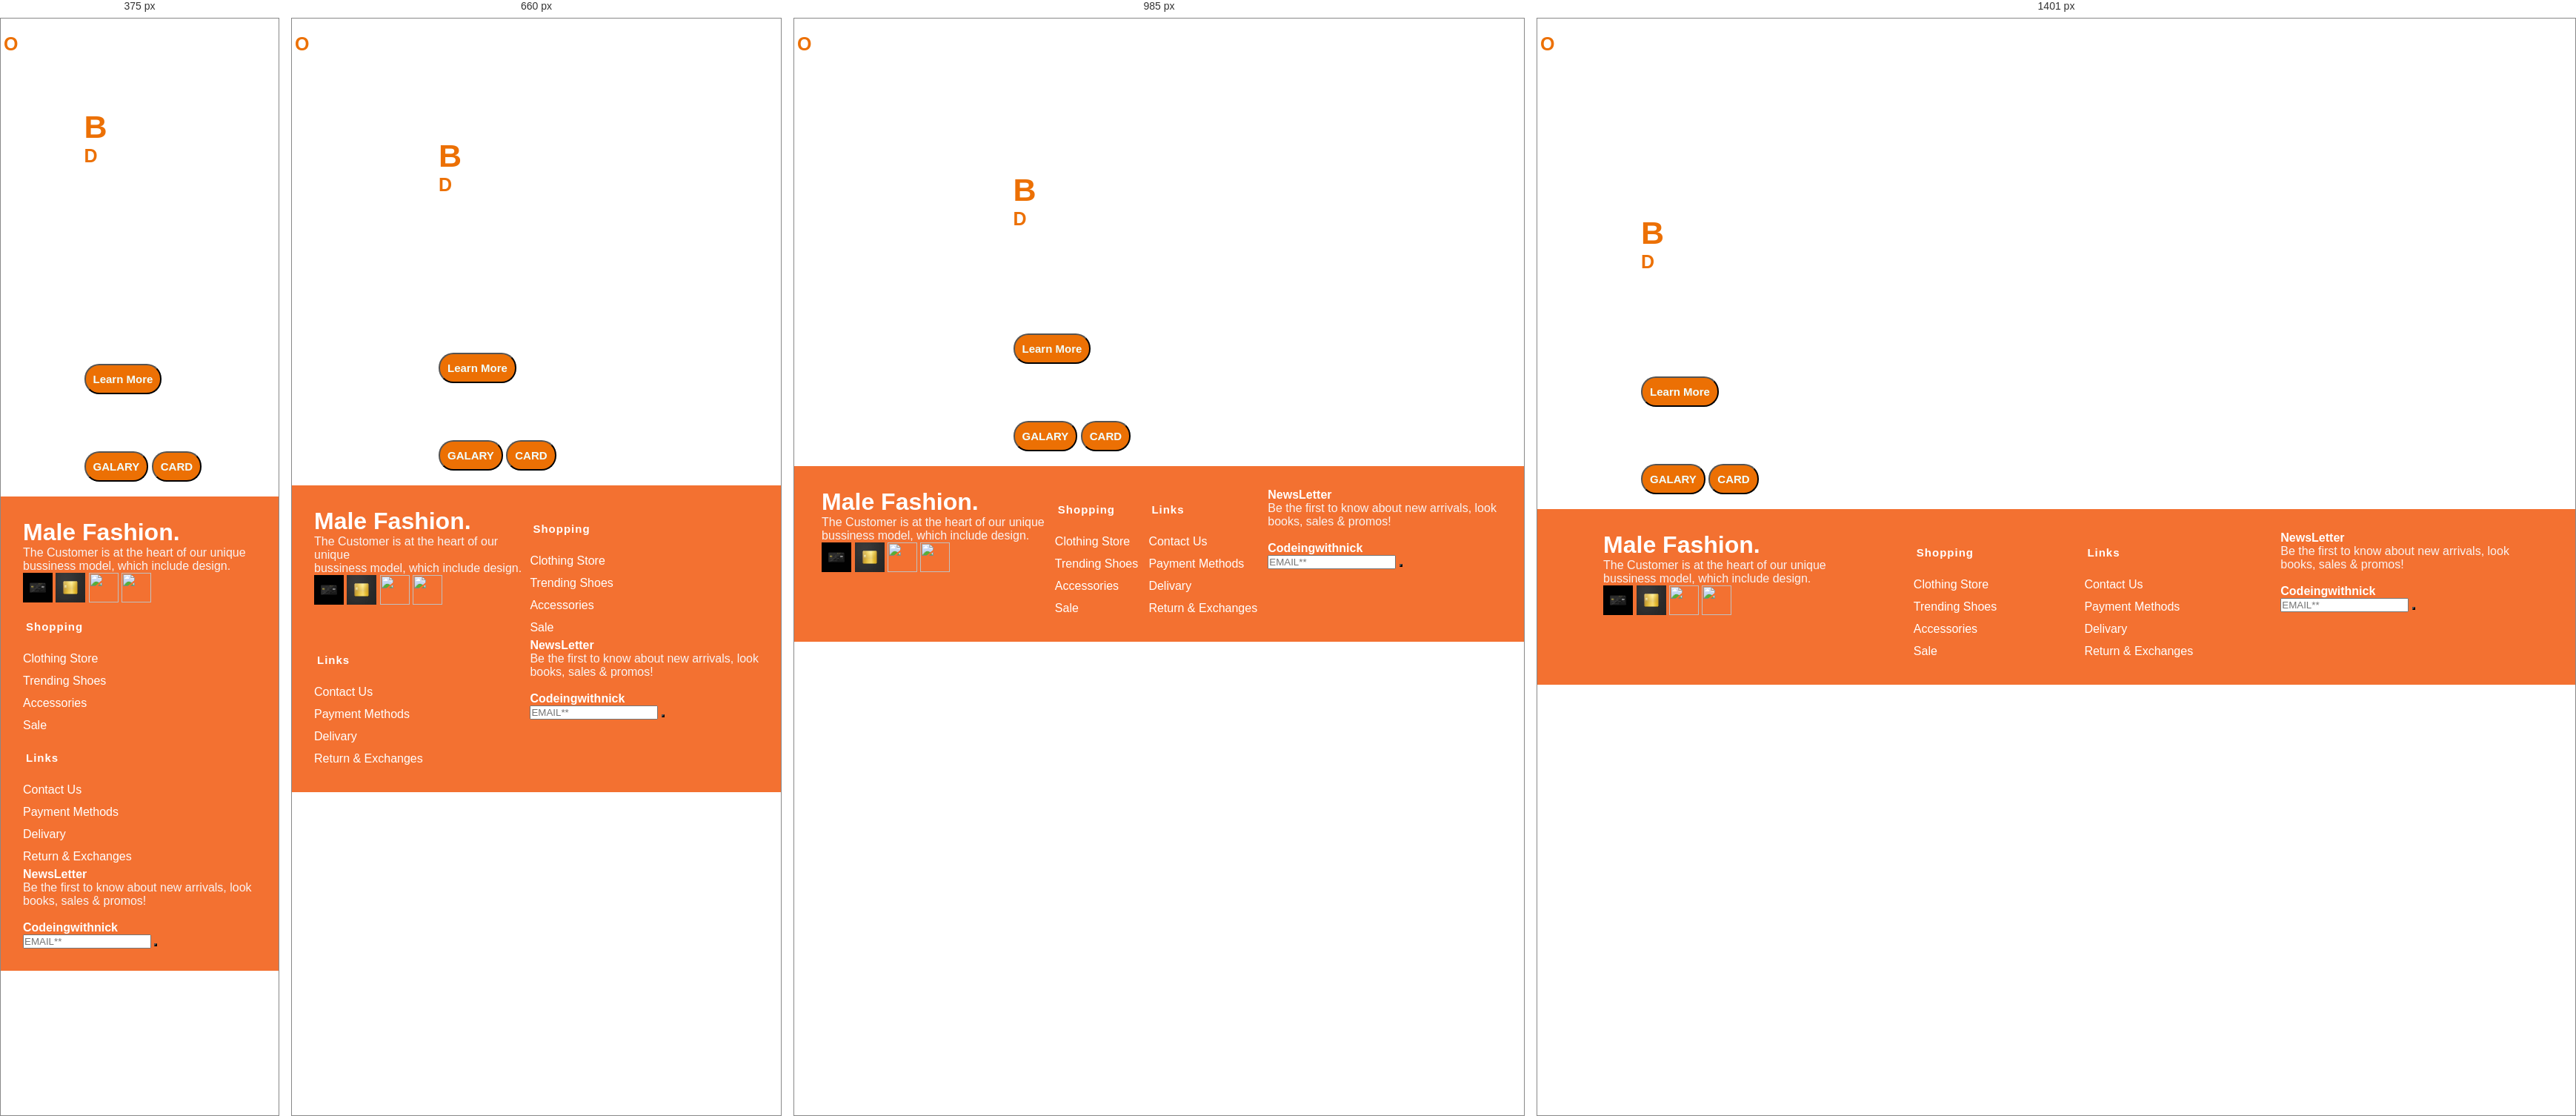
Rendered at 375 px, 660 px, 985 px and 1401 px, left to right.

<!-- file: index.html -->
<!DOCTYPE html>
<html lang="en">
<head>
    <meta charset="UTF-8">
    <meta name="viewport" content="width=device-width, initial-scale=1.0">
    <title>Document</title>
    <link rel="preconnect" href="https://fonts.googleapis.com">
    <link rel="stylesheet" href="https://cdnjs.cloudflare.com/ajax/libs/font-awesome/4.7.0/css/font-awesome.min.css">

<link rel="stylesheet" href="assets/css/style.css">
<link rel="stylesheet" href="assets/css/style4.css">
    <style>
     

    </style>

      

</head>
<body>
         
    <header>
      
      <h3><span>O</span>RANGE</h3 >
        
        <nav>
            <li><a href="./loginex2.html">Login</a></li>
            <li>Contact</li>
            <!-- <li>Get Started</li>  -->
            <li>About Us</li>
            <!-- <button>SIGN UP</button>     -->
            
           
        </nav>
    </header>
          <div class="main">
            <div class="container">
                <h1><span class="span1">B</span>USINESS</h1>
                <h4><span>D</span>EVELOPMENT</h4>
                <p>Lorem ipsum dolor sit amet, consectetur adipisicing <br> elit. Corporis, temporibus eaque quam laboriosambr <br> eius labore repellendus modi rem cumque eligendi <br> ratione, sit deserunt fugiat, molestiae vel  Totam, <br> fugiat consequuntur?</p>
               <a href="https://www.google.com"><button>Learn More</button></a>
            

            <div class="logo">
              <a href="https://www.facebook.com"><i class="fa fa-facebook-official" aria-hidden="true"></i></a>
             <a href="https://www.instagram.com"> <i class="fa fa-instagram" aria-hidden="true"></i></a>
              <a href="https://www.twitter.com"><i class="fa fa-twitter-square" aria-hidden="true"></i></a>
                
            </div>


            <div class="demo">
                <a href="./gridex.html"><button>GALARY</button></a>
                <a href="./cards1.html"><button>CARD</button></a>
            </div>
 
         

          </div>
          </div>


          <footer class="footer">
       
            <div class="box">


                <div class="heading1">
                    
                        <h1>Male Fashion.</h1>
                        <p>The Customer is at the heart of our unique <br> bussiness model, which include design.</p>
                        <a href="#"><img src="./assets/image/card1.jpg" alt=""></a>
                        <a href="#"><img src="./assets/image/card2.webp"alt=""></a>
                        <a href="#"><img src="./assets/image/card3.avif" alt=""></a>
                        <a href="#"><img src="./assets/image/card4.jpg" alt=""></a>

                    
                </div>

                <div class="heading2">
                    
                        <h3>Shopping</h3>
                        <ul>
                            <li><a href="#">Clothing Store</a></li>
                            <li><a href="#">Trending Shoes</a></li>
                            <li><a href="#">Accessories</a></li>
                            <li><a href="#">Sale</a></li>

                        </ul>
                    
                </div>

                <div class="heading3">
                    
                        <h3>Links</h3>
                        <ul>
                            <li><a href="#">Contact Us</a></li>
                            <li><a href="#">Payment Methods</a></li>
                            <li><a href="#">Delivary</a></li>
                            <li><a href="#">Return & Exchanges</a></li>

                        </ul>
                   
                </div>

                <div class="heading4">
                   
                        <h4>NewsLetter</h4>
                        <div class="footer-newslatter">
                            <p>Be the first to know about new arrivals, look <br> books, sales & promos!</p>
                            <br>
                                <h4>Codeingwithnick</h4>
                                <input type="text" placeholder="EMAIL**">
                                
                                <button type="submit"><span><i class="fa fa-envelope"
                                            arial-hidden="true"></i></span></button>
                         
                        </div>

                  
                </div>
            </div>



       

    </footer>



</body>
</html>

/* @media block from style.css */
@media  screen and (max-width:1200px) {
    .main{
        display: flex;
        justify-content: center;

    }
}

/* @media block from style.css */
@media screen and (max-width: 770px) {

.main{

        display: flex;
       justify-content: center; 
}

}

/* @media block from style.css */
@media screen and (max-width:320px) {
  .logo{
         font-size:1px;
  }
}

/* @media block from style.css */
@media screen and (max-width: 480px) {

nav li{
display:inline-block;
}


}

/* @media block from style4.css */
@media screen and (max-width:3300px){
        .box {
             display: flex;
            flex-direction: row; 
        }
        
    }

/* @media block from style4.css */
@media screen and (max-width:1400px){
        .box {
            display: flex;
            flex-direction: row;
        }
        
    }

/* @media block from style4.css */
@media screen and (max-width:1200px){
        .box {
            display: flex;
            flex-direction: row;
        }
        
    }

/* @media block from style4.css */
@media screen and (max-width:770px){
        .box {
            display: grid;
            grid-template-areas: 'heading1 heading2'
                                'heading3 heading4';
        }
        .heading1{
            grid-area: heading1;
        }
        .heading2{
            grid-area: heading2;
        }
        .heading3{
            grid-area: heading3;
        }
        .heading4{
            grid-area: heading4;
        }
    }

/* @media block from style4.css */
@media  screen and (max-width:550px) {

    .box{
        display: flex;
        flex-direction: column;
      
    }
    
 }